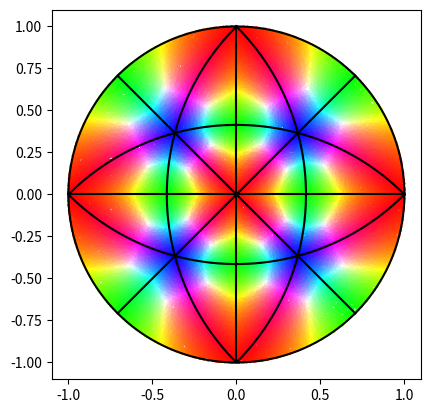
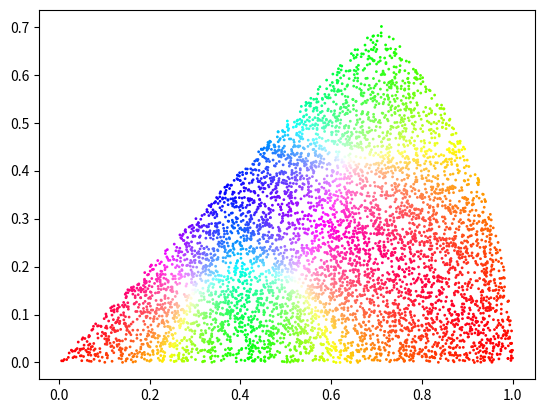

Write the Python code that produced these figures, in order.
# -*- coding: utf-8 -*-
"""
Created on Fri Aug 13 02:42:15 2021

[redacted]
"""
import numpy as np
from scipy.spatial.transform import Rotation as R
from scipy.io import loadmat

import matplotlib.pyplot as plt
from matplotlib.patches import Circle, Wedge, Polygon
from matplotlib.collections import PatchCollection

def R_to_IPF(Rot,miller = np.array([0,0,1])):
    # two quick notes: 
        #1) Only works for cubic (Other systems require reciprical lattice)
        # [redacted]
    true_xyz = np.abs(np.matmul(miller,Rot.as_matrix()))
    xyz = np.sort(true_xyz,axis = 1)
    x = xyz[:,0]
    y = xyz[:,1]
    z = xyz[:,2]
    x_prime = x/(np.abs(z)+1)
    y_prime = y/(np.abs(z)+1)
    lo = np.min(np.vstack([x_prime,y_prime]),axis = 0)
    hi = np.max(np.vstack([x_prime,y_prime]),axis = 0)
    reg = np.abs(z)
    rgb = np.vstack([z-y,y-x,x]).T
    rgb = rgb/np.max(rgb,axis=0)
    rgb = (rgb.T/np.max(rgb,axis=1)).T
    return(rgb)

def xyz_to_xy_prime(x,y,z):
    x_prime = xyz[0]/(1+xyz[2])
    y_prime = xyz[1]/(1+xyz[2])
    return(x_prime,y_prime)

def xyz_to_rgb(x,y,z):
    x_prime = xyz[0]/(1+xyz[2])
    y_prime = xyz[1]/(1+xyz[2])
    return(x_prime,y_prime)

# mat = loadmat("EBSD/AF_001/RAF_001_HW10_IP20-40_OP10-100.mat")


plt.close ('all')

fig,ax = plt.subplots()
thetas = np.linspace(0,2*np.pi,1000)
x = np.cos(thetas)
y = np.sin(thetas)
z = y*0

ax.plot(x,y,c = 'k')
#ax.plot(x/2,y/2,c = 'k')

Rx = R.from_euler('zxz',[0 ,45,0],degrees = True).as_matrix()
Ry = R.from_euler('zxz',[0,45,90],degrees = True).as_matrix()
xyz = np.matmul(Rx,np.vstack([x,y,z]))
x_prime = xyz[0]/(np.abs(xyz[2])+1)
y_prime = xyz[1]/(np.abs(xyz[2])+1)
ax.plot(x_prime,y_prime,c = 'k')
xyz = np.matmul(Ry,np.vstack([x,y,z]))
x_prime = xyz[0]/(np.abs(xyz[2])+1)
y_prime = xyz[1]/(np.abs(xyz[2])+1)
ax.plot(x_prime,y_prime,c = 'k')


sr12 = 1/np.sqrt(2)
ax.plot([0,0],[-1,1],c = 'k')
ax.plot([-1,1],[0,0],c = 'k')
ax.plot([-sr12,sr12],[-sr12,sr12],c = 'k')
ax.plot([sr12,-sr12],[-sr12,sr12],c = 'k')

rotations = R.from_quat(1-np.random.rand(100000,4)*2)
xyz = np.matmul(np.array([0,0,1]),rotations.as_matrix()).T
x_prime = xyz[0]/(np.abs(xyz[2])+1)
y_prime = xyz[1]/(np.abs(xyz[2])+1)

#abc = np.sort(np.abs(np.vstack([x_prime,y_prime,xyz[2]])),axis =0)#/np.sum(abc, axis = 0)
abc = np.sort(np.abs(xyz),axis =0)#/np.sum(abc, axis = 0)
rgb = np.array([abc[2]-abc[1],abc[1]-abc[0],abc[0]]).T
rgb = (rgb.T/np.max(rgb,axis=1)).T

plt.scatter(x_prime,y_prime, c = rgb,s = 1)
ax.set_aspect(1)



t = (xyz[0]>0)*(xyz[1]>0)*(xyz[2]>0)*(xyz[0]>xyz[1])*(xyz[1]<(xyz[2]+1))*(xyz[0]<(xyz[2]+1))

plt.figure()
plt.scatter(x_prime[t],y_prime[t], c = rgb[t],s = 1)
ax.set_aspect(1)
